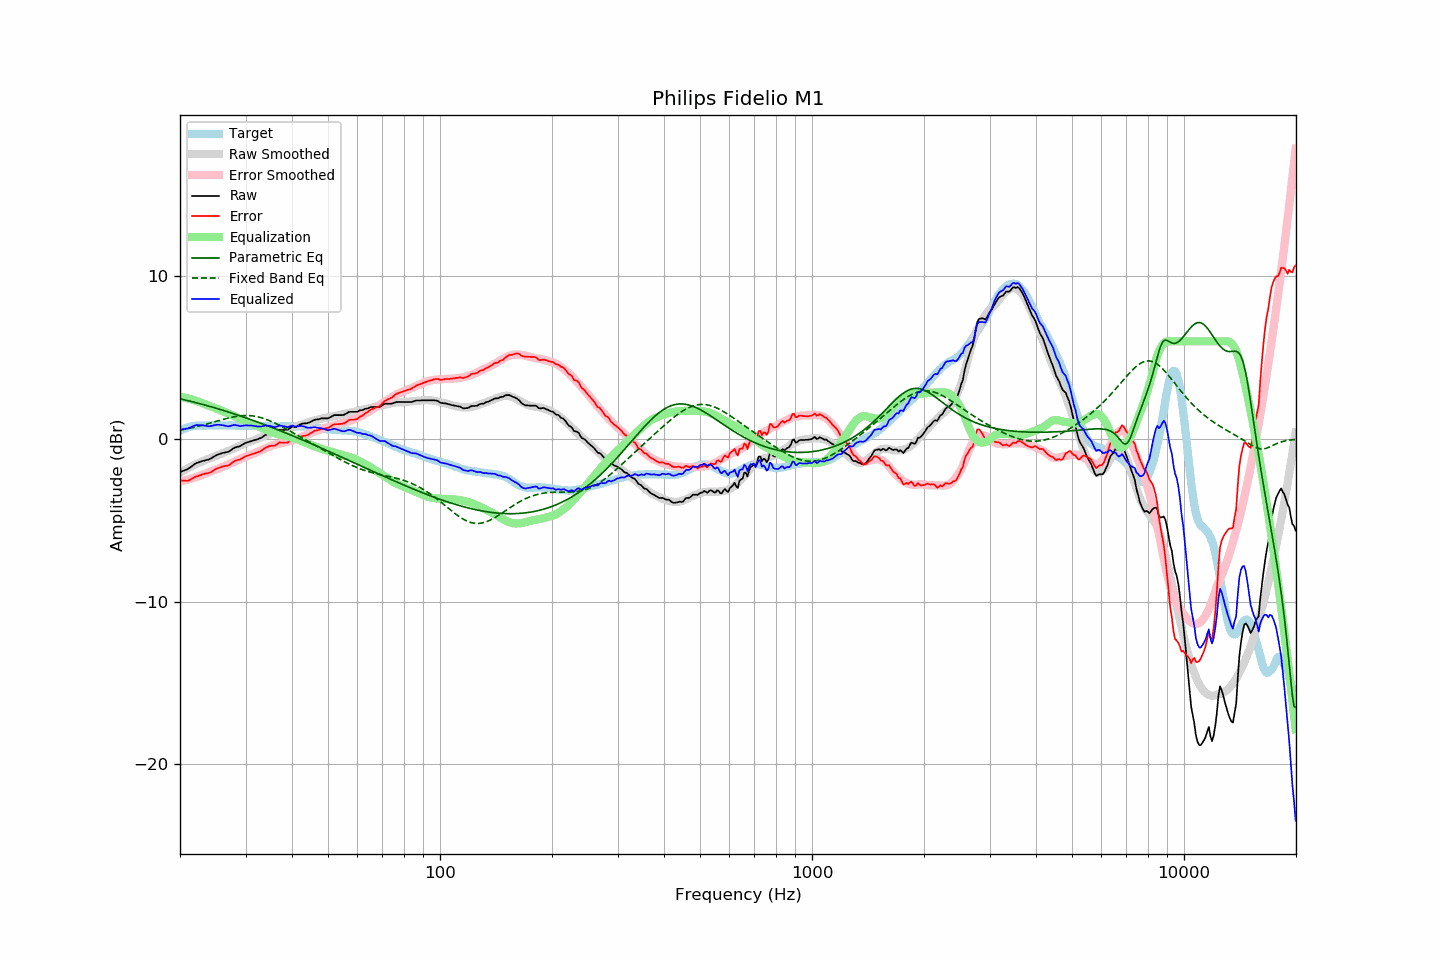

The table this chart was drawn from, first rows:
frequency, raw, error, smoothed, error_smoothed, equalization, parametric_eq, fixed_band_eq, equalized_raw, equalized_smoothed, target
20.00, -2.03, -2.54, -2.07, -2.61, 2.61, 2.47, 0.54, 0.58, 0.54, 0.51
20.20, -1.99, -2.55, -2.01, -2.59, 2.59, 2.45, 0.56, 0.60, 0.58, 0.56
20.40, -1.96, -2.57, -1.95, -2.57, 2.57, 2.42, 0.58, 0.60, 0.61, 0.61
20.61, -1.92, -2.56, -1.90, -2.54, 2.54, 2.40, 0.60, 0.62, 0.64, 0.64
20.81, -1.88, -2.57, -1.84, -2.52, 2.52, 2.38, 0.62, 0.64, 0.67, 0.69
21.02, -1.84, -2.57, -1.79, -2.49, 2.49, 2.35, 0.64, 0.65, 0.70, 0.73
21.23, -1.77, -2.52, -1.74, -2.46, 2.46, 2.33, 0.66, 0.69, 0.73, 0.75
21.44, -1.70, -2.47, -1.69, -2.44, 2.44, 2.31, 0.68, 0.74, 0.75, 0.77
21.66, -1.62, -2.41, -1.64, -2.41, 2.41, 2.28, 0.70, 0.78, 0.77, 0.79
21.87, -1.55, -2.35, -1.59, -2.38, 2.38, 2.26, 0.72, 0.83, 0.79, 0.80
22.09, -1.49, -2.31, -1.54, -2.35, 2.35, 2.23, 0.75, 0.85, 0.80, 0.82
22.31, -1.46, -2.29, -1.50, -2.31, 2.31, 2.21, 0.77, 0.85, 0.82, 0.83
22.54, -1.42, -2.25, -1.45, -2.28, 2.28, 2.18, 0.80, 0.85, 0.82, 0.83
22.76, -1.39, -2.22, -1.41, -2.23, 2.23, 2.15, 0.82, 0.84, 0.83, 0.83
22.99, -1.35, -2.17, -1.37, -2.19, 2.19, 2.13, 0.85, 0.84, 0.83, 0.82
23.22, -1.33, -2.15, -1.33, -2.15, 2.15, 2.10, 0.87, 0.82, 0.83, 0.81
23.45, -1.30, -2.12, -1.28, -2.12, 2.12, 2.07, 0.90, 0.81, 0.83, 0.81
23.69, -1.28, -2.11, -1.25, -2.08, 2.08, 2.05, 0.93, 0.80, 0.83, 0.82
23.92, -1.26, -2.09, -1.21, -2.04, 2.04, 2.02, 0.95, 0.78, 0.83, 0.82
24.16, -1.21, -2.05, -1.17, -2.00, 2.00, 1.99, 0.98, 0.79, 0.83, 0.83
24.40, -1.15, -1.99, -1.13, -1.96, 1.96, 1.96, 1.01, 0.81, 0.83, 0.84
24.65, -1.09, -1.93, -1.10, -1.93, 1.93, 1.93, 1.04, 0.83, 0.83, 0.83
24.89, -1.03, -1.86, -1.06, -1.89, 1.89, 1.90, 1.07, 0.86, 0.83, 0.83
25.14, -0.98, -1.81, -1.02, -1.86, 1.86, 1.87, 1.10, 0.87, 0.83, 0.83
25.39, -0.94, -1.78, -0.98, -1.82, 1.82, 1.84, 1.12, 0.88, 0.84, 0.84
25.65, -0.91, -1.75, -0.94, -1.78, 1.78, 1.82, 1.15, 0.86, 0.84, 0.84
25.91, -0.87, -1.70, -0.90, -1.73, 1.73, 1.78, 1.18, 0.86, 0.84, 0.83
26.16, -0.85, -1.68, -0.85, -1.69, 1.69, 1.75, 1.21, 0.84, 0.84, 0.83
26.43, -0.83, -1.66, -0.81, -1.65, 1.65, 1.72, 1.23, 0.81, 0.83, 0.83
26.69, -0.81, -1.64, -0.77, -1.61, 1.61, 1.69, 1.26, 0.79, 0.83, 0.83
26.96, -0.79, -1.63, -0.74, -1.57, 1.57, 1.66, 1.29, 0.77, 0.83, 0.84
27.23, -0.73, -1.57, -0.70, -1.53, 1.53, 1.63, 1.31, 0.79, 0.83, 0.84
27.50, -0.66, -1.50, -0.66, -1.48, 1.48, 1.60, 1.33, 0.82, 0.83, 0.84
27.77, -0.59, -1.42, -0.61, -1.44, 1.44, 1.57, 1.35, 0.85, 0.83, 0.83
28.05, -0.53, -1.36, -0.57, -1.40, 1.40, 1.53, 1.37, 0.86, 0.83, 0.82
28.33, -0.50, -1.32, -0.52, -1.35, 1.35, 1.50, 1.39, 0.85, 0.82, 0.81
28.62, -0.47, -1.29, -0.48, -1.30, 1.30, 1.47, 1.40, 0.83, 0.82, 0.81
28.90, -0.45, -1.27, -0.43, -1.25, 1.25, 1.43, 1.42, 0.80, 0.82, 0.82
29.19, -0.40, -1.21, -0.38, -1.20, 1.20, 1.40, 1.43, 0.80, 0.82, 0.81
29.48, -0.34, -1.17, -0.34, -1.16, 1.16, 1.37, 1.44, 0.82, 0.82, 0.83
29.78, -0.28, -1.10, -0.29, -1.11, 1.11, 1.33, 1.44, 0.83, 0.82, 0.82
30.08, -0.23, -1.06, -0.26, -1.07, 1.07, 1.30, 1.44, 0.84, 0.82, 0.83
30.38, -0.20, -1.02, -0.22, -1.04, 1.04, 1.26, 1.44, 0.84, 0.82, 0.82
30.68, -0.17, -0.99, -0.19, -1.01, 1.01, 1.23, 1.44, 0.83, 0.82, 0.82
30.99, -0.14, -0.96, -0.15, -0.97, 0.97, 1.19, 1.43, 0.83, 0.82, 0.81
31.30, -0.11, -0.93, -0.12, -0.93, 0.93, 1.16, 1.42, 0.82, 0.81, 0.81
31.61, -0.08, -0.89, -0.08, -0.89, 0.89, 1.12, 1.41, 0.81, 0.81, 0.81
31.93, -0.05, -0.86, -0.03, -0.84, 0.84, 1.09, 1.39, 0.79, 0.81, 0.81
32.24, -0.02, -0.82, 0.01, -0.80, 0.80, 1.05, 1.37, 0.77, 0.81, 0.80
32.57, 0.02, -0.79, 0.05, -0.75, 0.75, 1.01, 1.35, 0.77, 0.80, 0.81
32.89, 0.05, -0.76, 0.08, -0.72, 0.72, 0.98, 1.32, 0.76, 0.80, 0.81
33.22, 0.10, -0.70, 0.12, -0.68, 0.68, 0.94, 1.29, 0.78, 0.80, 0.80
33.55, 0.17, -0.63, 0.16, -0.63, 0.63, 0.90, 1.26, 0.80, 0.79, 0.79
33.89, 0.24, -0.54, 0.20, -0.59, 0.59, 0.87, 1.23, 0.83, 0.79, 0.78
34.23, 0.28, -0.51, 0.24, -0.54, 0.54, 0.83, 1.19, 0.82, 0.78, 0.79
34.57, 0.32, -0.46, 0.28, -0.50, 0.50, 0.79, 1.15, 0.82, 0.78, 0.78
34.92, 0.35, -0.43, 0.32, -0.45, 0.45, 0.75, 1.11, 0.80, 0.78, 0.78
35.27, 0.36, -0.42, 0.36, -0.42, 0.42, 0.71, 1.07, 0.77, 0.78, 0.77
35.62, 0.37, -0.41, 0.39, -0.38, 0.38, 0.68, 1.02, 0.75, 0.77, 0.77
35.97, 0.37, -0.40, 0.42, -0.35, 0.35, 0.64, 0.98, 0.72, 0.77, 0.77
... 635 more rows
